5-way image classification set "GAN-Autoencoder" from GitHub (vandanamonappa07/GAN-Autoencoder); label vocabulary: non-tumor, non-viable tumor, tumor, viable, viable non-viable.

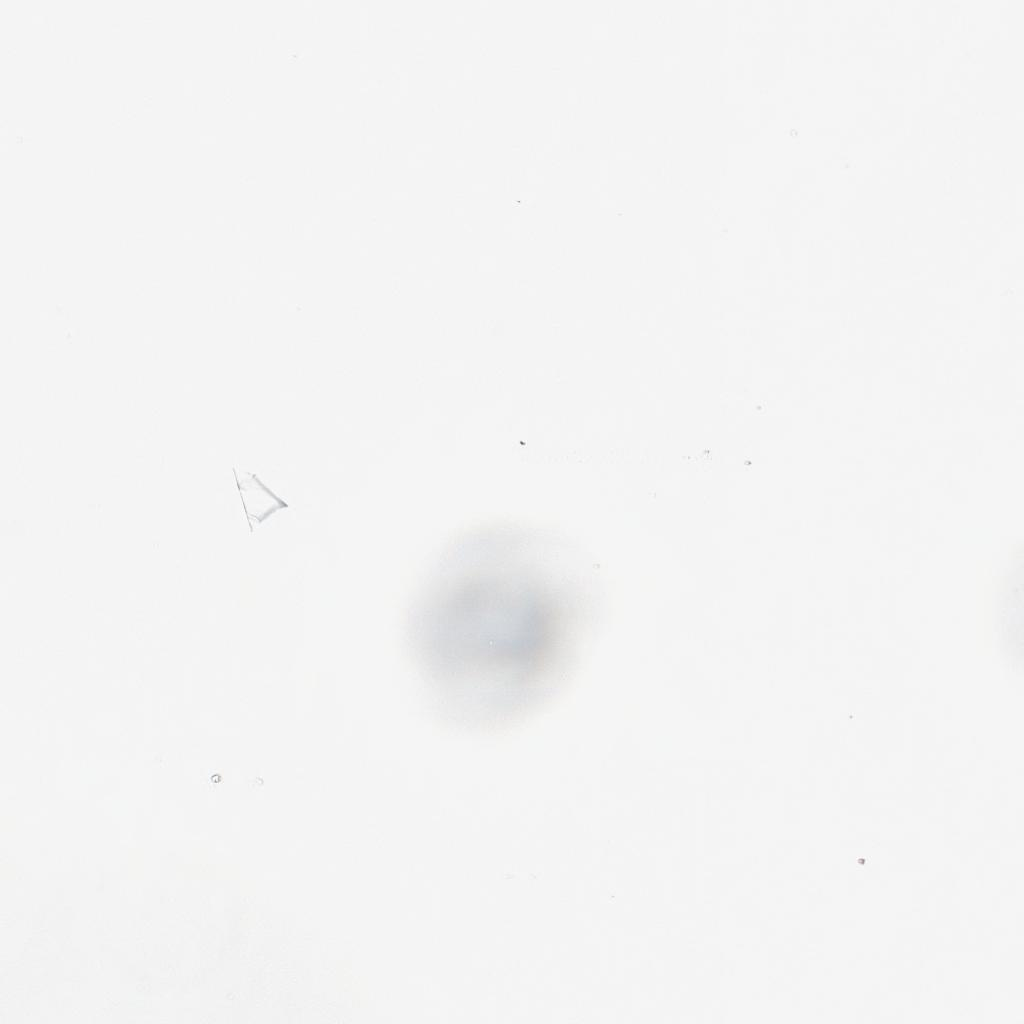
Label: non-tumor

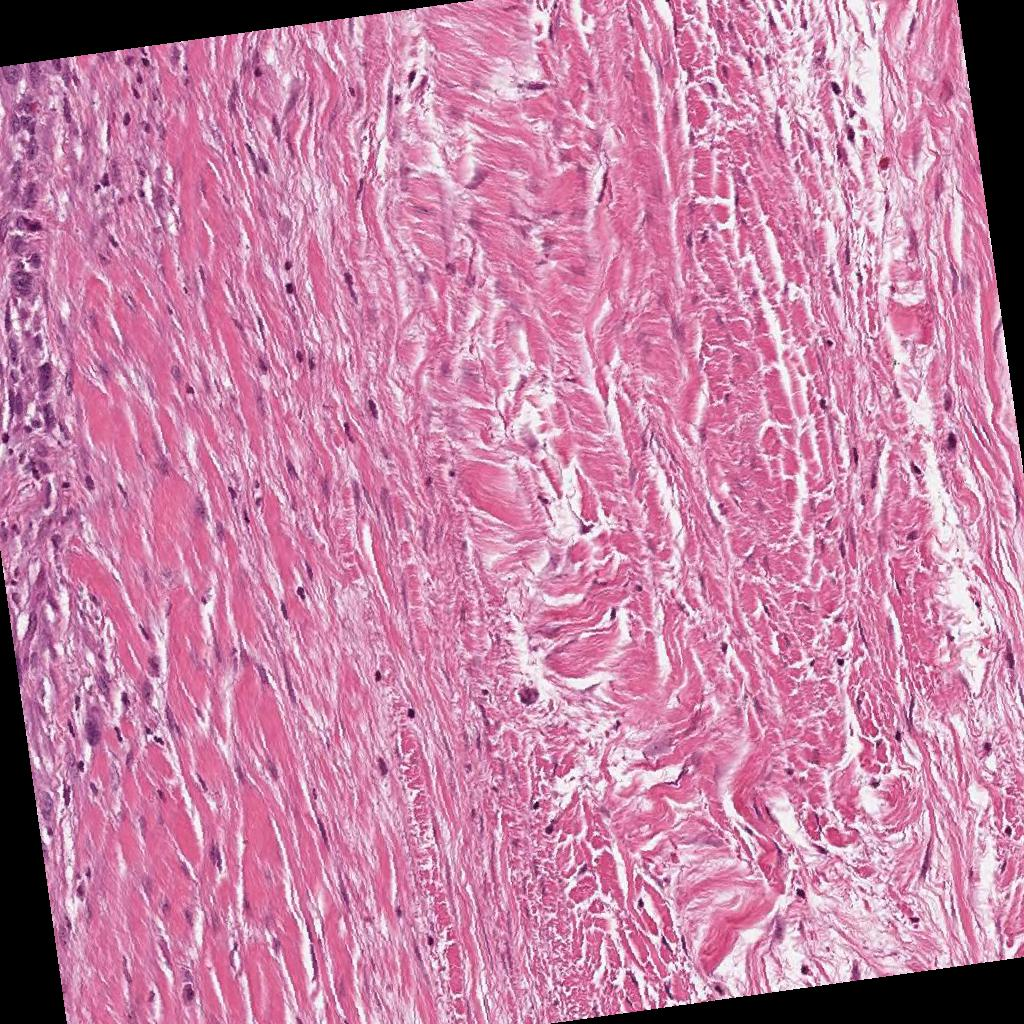
Label: non-tumor

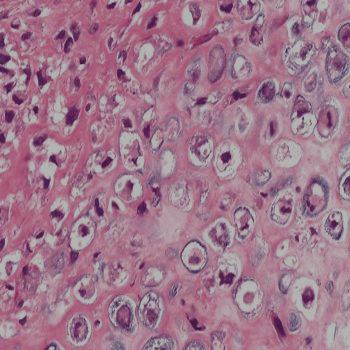
Label: tumor

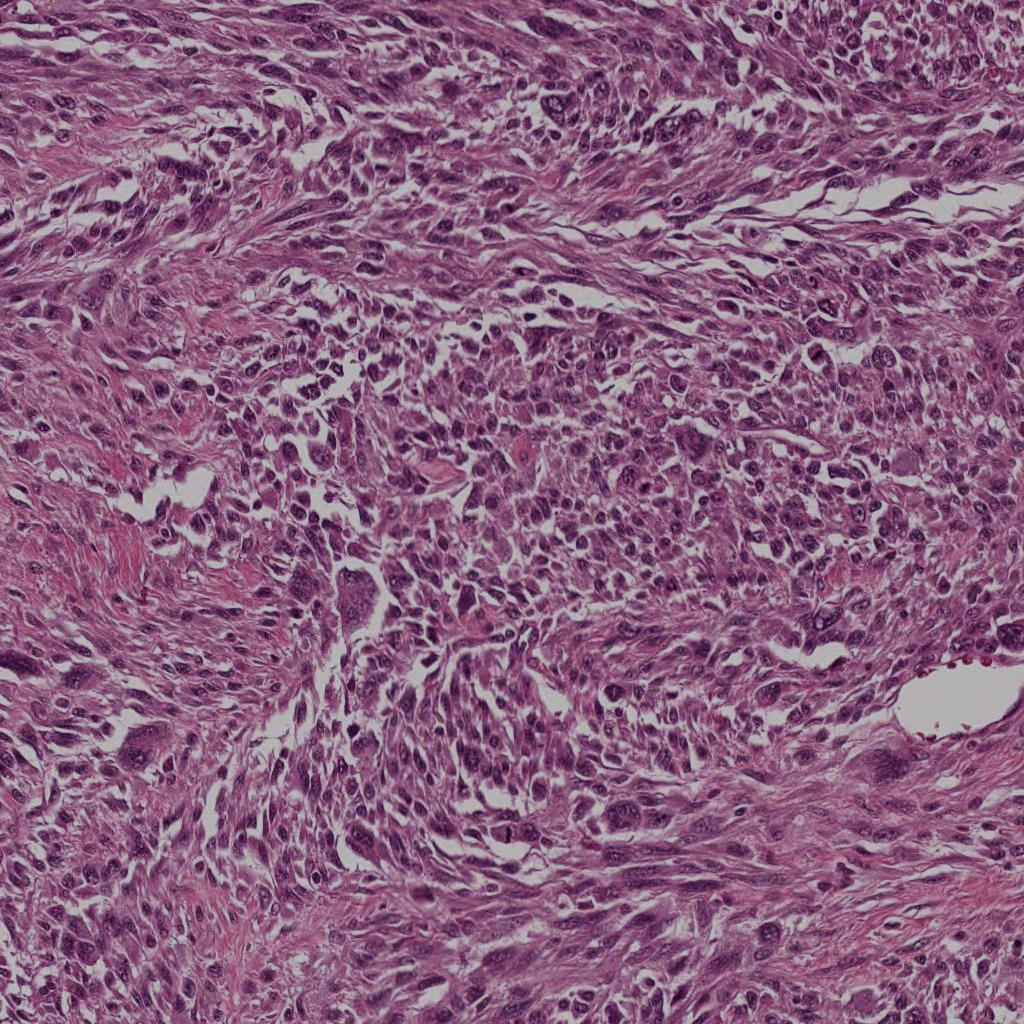
Label: viable

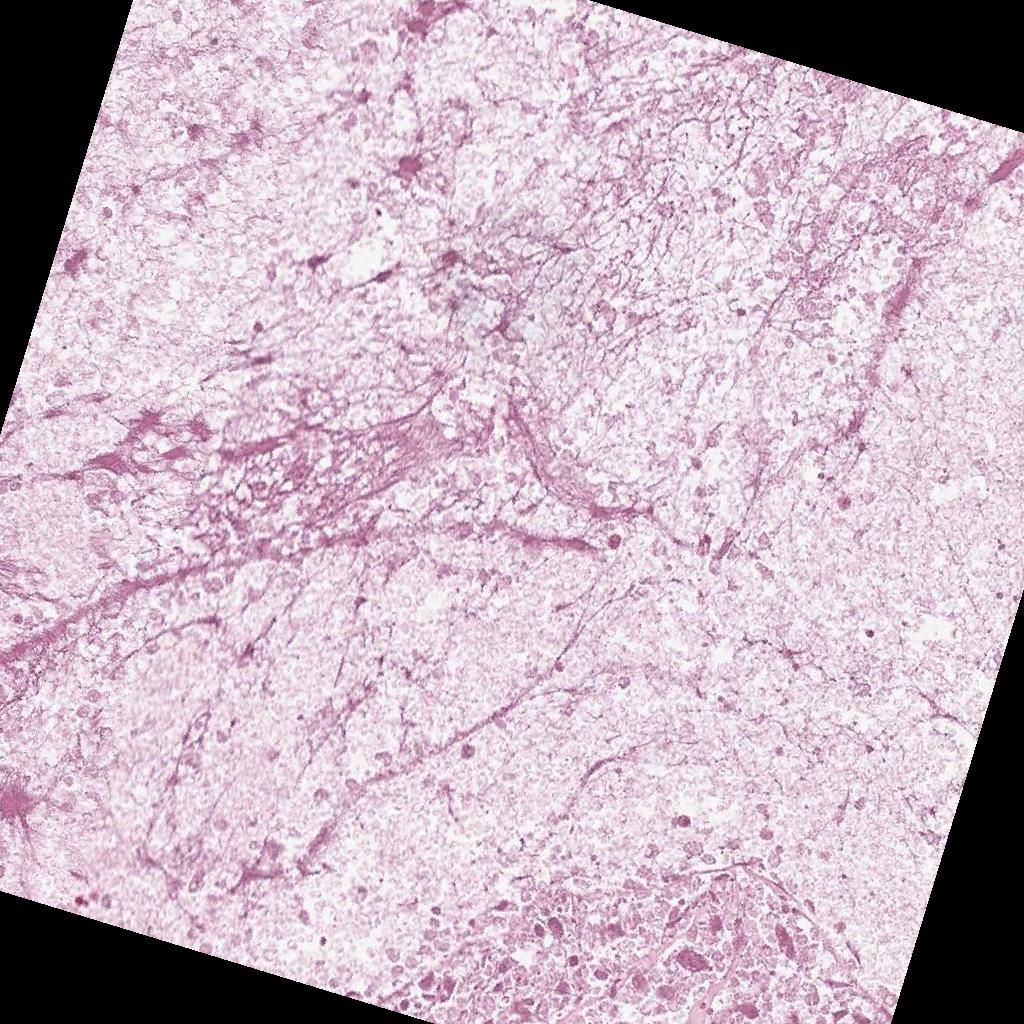
Label: non-viable tumor

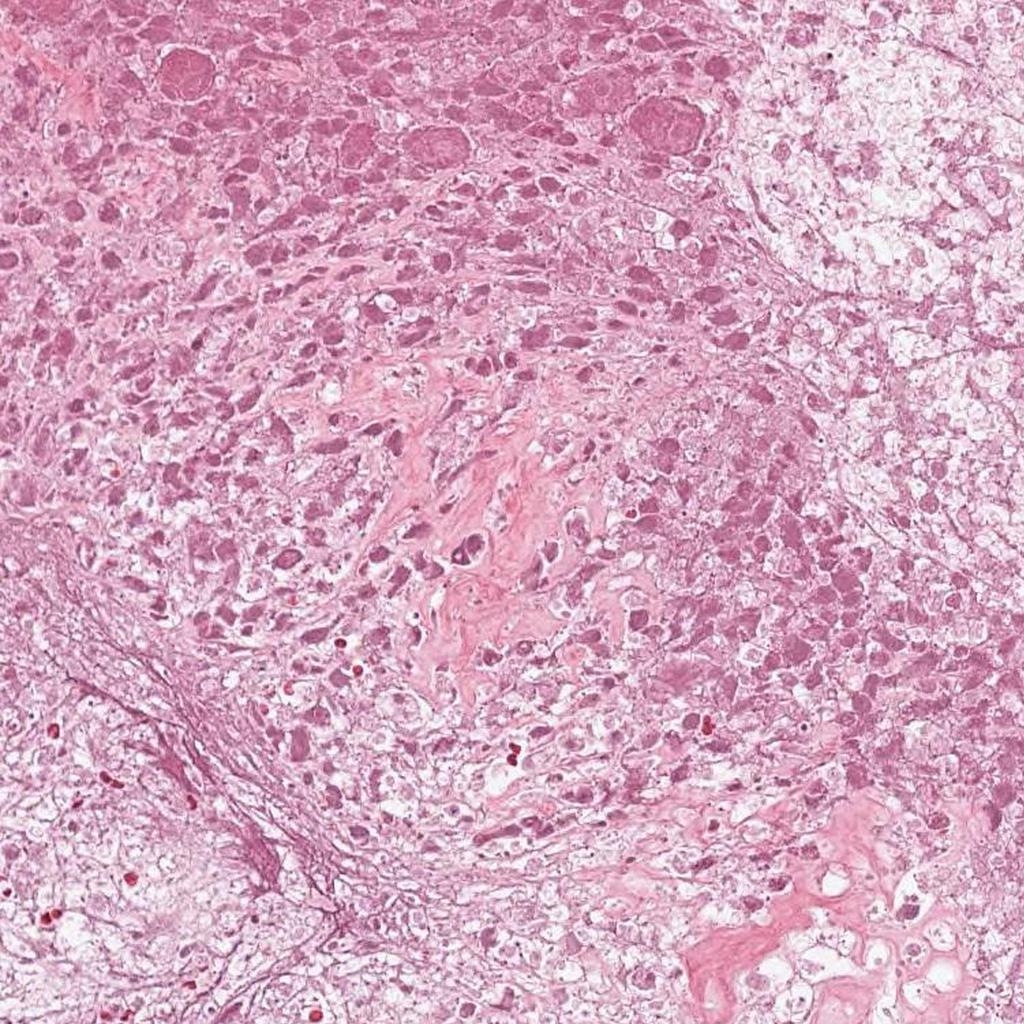
Label: non-viable tumor
